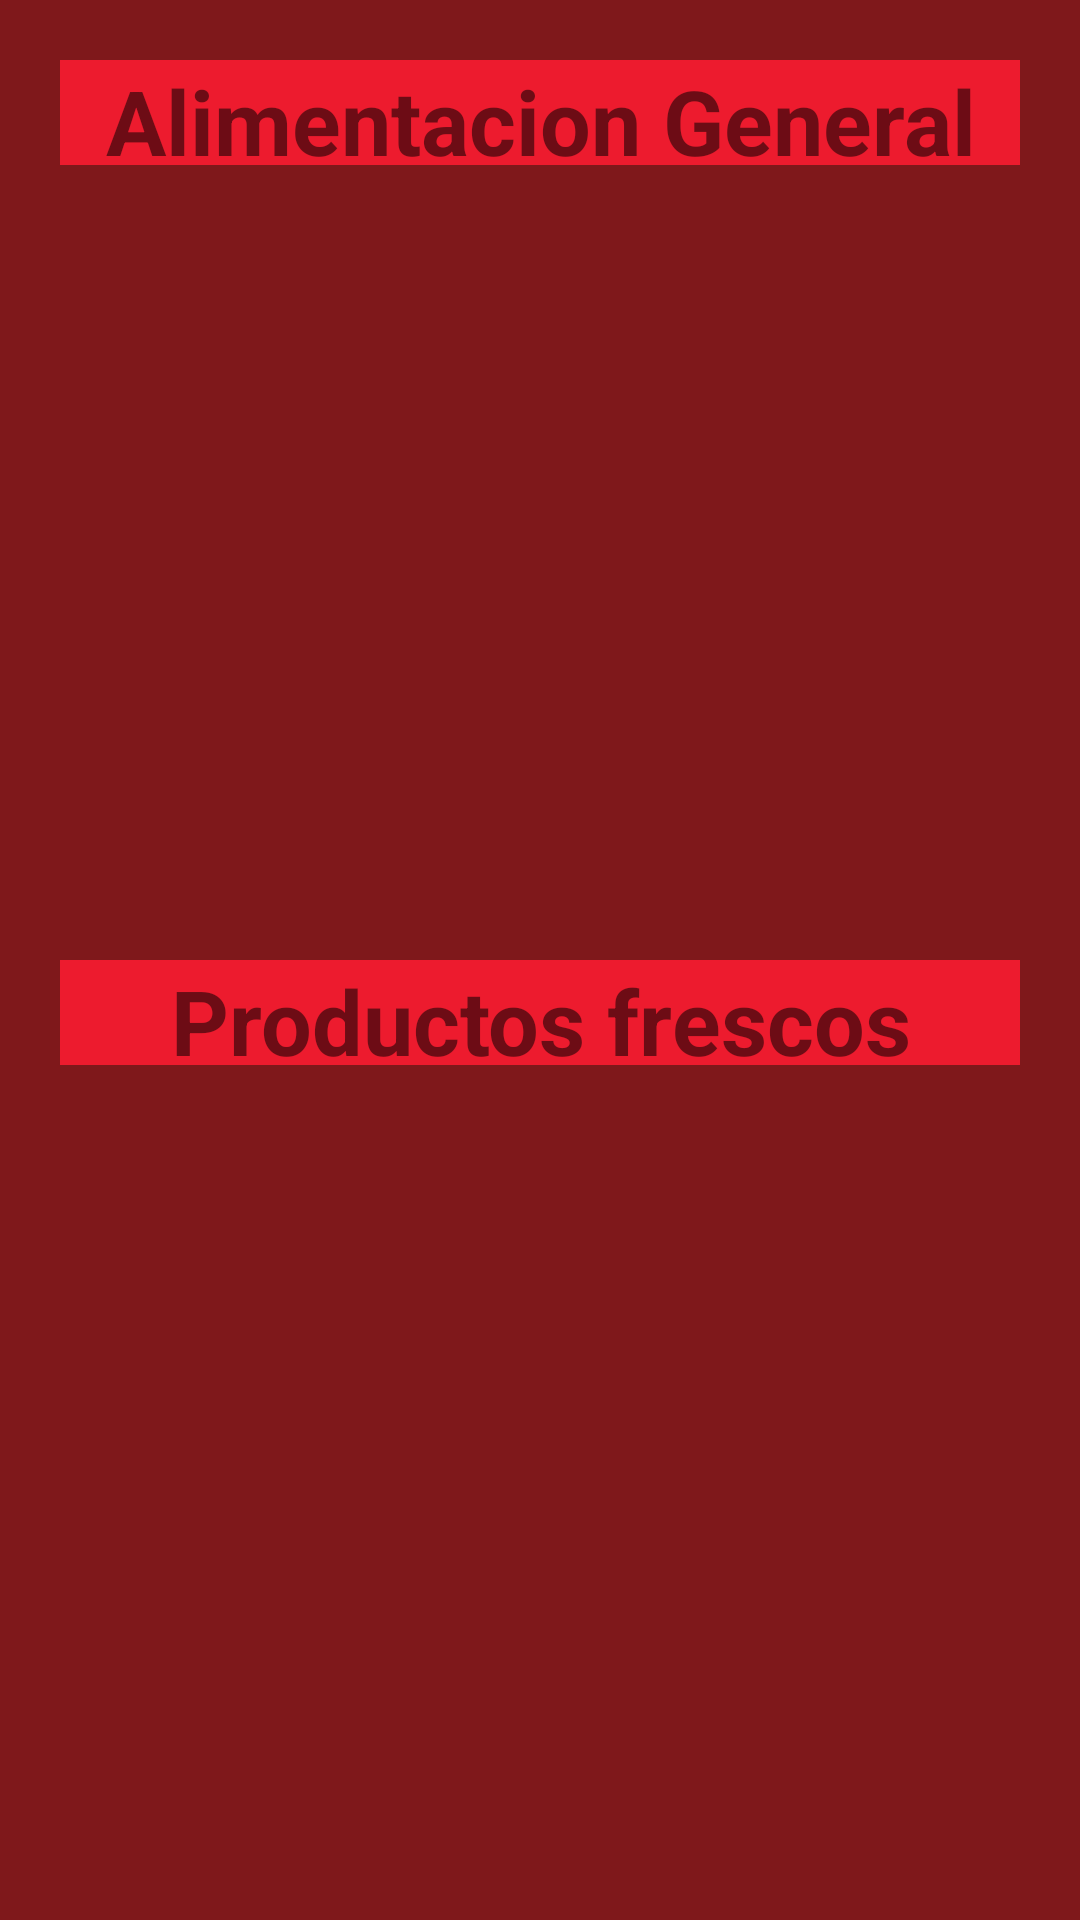

Reconstruct the res/layout file that produces this screen, plus the resources it refers to.
<!-- AndroidManifest.xml: application theme AppTheme -->
<!-- res/layout/activity_productos.xml -->
<?xml version="1.0" encoding="utf-8"?>

<RelativeLayout xmlns:android="http://schemas.android.com/apk/res/android"
    xmlns:app="http://schemas.android.com/apk/res-auto"
    xmlns:tools="http://schemas.android.com/tools"
    android:layout_height="match_parent"
    android:layout_width="match_parent"
    android:fitsSystemWindows="true"
    tools:context=".Productos">

    <TextView
        android:layout_width="wrap_content"
        android:layout_height="35dp"
        android:layout_margin="20dp"
        android:text="@string/textView5"
        android:ems="100"
        android:id="@+id/textView5"
        android:textAlignment="center"
        android:textStyle="bold"
        android:background="@color/colorPrimary"
        android:textSize="30dp" />


    <android.support.design.widget.CoordinatorLayout
        android:layout_width="match_parent"
        android:layout_height="match_parent">
       <ListView
            android:id="@+id/listView3"
            android:layout_width="match_parent"
            android:layout_height="200dp"
            android:layout_marginTop="100dp"
            android:listSelector="@drawable/list_color_selector"
            tools:listitem="@layout/empty_text_view" />
    </android.support.design.widget.CoordinatorLayout>

    <TextView
        android:id="@+id/textView7"
        android:layout_width="wrap_content"
        android:layout_height="35dp"
        android:layout_marginRight="20dp"
        android:layout_marginLeft="20dp"
        android:layout_marginTop="320dp"
        android:background="@color/colorPrimary"
        android:ems="100"
        android:text="@string/textView7"
        android:textAlignment="center"
        android:textSize="30dp"
        android:textStyle="bold" />
    <android.support.design.widget.CoordinatorLayout
        android:layout_width="match_parent"
        android:layout_height="match_parent">
        <ListView
            android:id="@+id/listView2"
            android:layout_width="match_parent"
            android:layout_height="200dp"
            android:layout_marginTop="390dp"
            android:listSelector="@drawable/list_color_selector"
            tools:listitem="@layout/empty_text_view" />
    </android.support.design.widget.CoordinatorLayout>



</RelativeLayout>
<!-- res/layout/empty_text_view.xml (included above) -->
<?xml version="1.0" encoding="utf-8"?>

<RelativeLayout xmlns:android="http://schemas.android.com/apk/res/android"
    xmlns:tools="http://schemas.android.com/tools"
    android:layout_width="match_parent"
    android:layout_height="match_parent">

    <ImageView
        android:id="@+id/item_list_thumbnail"
        android:layout_width="90dp"
        android:layout_height="90dp"
        android:layout_alignParentStart="true"
        android:layout_alignParentLeft="true"
        android:layout_centerVertical="true"
        android:layout_marginBottom="6dp"
        android:layout_marginStart="4dp"
        android:layout_marginLeft="4dp"
        android:layout_marginTop="6dp"
        android:scaleType="centerInside"
        tools:src="@mipmap/ic_launcher"
        android:contentDescription="@string/thumbnail"/>

    <TextView
        android:id="@+id/item_list_detail"
        android:layout_width="wrap_content"
        android:layout_height="wrap_content"
        android:layout_alignParentEnd="true"
        android:layout_alignParentRight="true"
        android:layout_centerVertical="true"
        android:layout_marginStart="4dp"
        android:layout_marginLeft="4dp"

        android:layout_marginEnd="2dp"

        android:layout_marginRight="2dp"
        android:maxLines="1"
        android:paddingEnd="4dp"
        android:paddingRight="4dp"
        android:textColor="#000000"
        android:textSize="12sp"
        tools:text="Detail"
        />

    <RelativeLayout
        android:id="@+id/item_list_text_layout"
        android:layout_width="wrap_content"
        android:layout_height="wrap_content"
        android:layout_centerVertical="true"
        android:layout_toStartOf="@id/item_list_detail"
        android:layout_toLeftOf="@id/item_list_detail"
        android:layout_toEndOf="@id/item_list_thumbnail"
        android:layout_toRightOf="@id/item_list_thumbnail">

        <TextView
            android:id="@+id/item_list_title"
            android:layout_width="wrap_content"
            android:layout_height="wrap_content"
            android:layout_marginLeft="8dp"
            android:layout_marginRight="8dp"
            android:textSize="18sp"
            tools:text="Title"
            />

        <TextView
            android:id="@+id/item_list_subtitle"
            android:layout_width="wrap_content"
            android:layout_height="wrap_content"
            android:layout_below="@+id/item_list_title"
            android:layout_marginLeft="8dp"
            android:layout_marginRight="8dp"
            android:layout_marginTop="2dp"
            android:ellipsize="end"
            android:maxLines="3"
            android:textSize="16sp"
            tools:text="Subtitle"
            />

    </RelativeLayout>

</RelativeLayout>
<!-- resources referenced by this layout -->
<resources>
  <color name="colorPrimary">#ed1b2e</color>
  <!-- drawable list_color_selector (drawable) -->
  <?xml version="1.0" encoding="utf-8"?>
  
  <selector xmlns:android="http://schemas.android.com/apk/res/android">
      
      <item android:drawable="@color/colorBackground"
          android:state_pressed="false"
          android:state_selected="false"/>
      
      <item android:drawable="@color/colorFalta"
          android:state_pressed="true"/>
      
      <item android:drawable="@color/colorComprado"
          android:state_pressed="false"
          android:state_selected="true"/>
  
  </selector>
  <string name="textView5">Alimentacion General</string>
  <string name="textView7">Productos frescos</string>
  <string name="thumbnail">thumbnail</string>
  <style name="AppTheme" parent="Theme.AppCompat.Light.DarkActionBar">
          
          <item name="colorPrimary">@color/colorPrimary</item>
          <item name="colorPrimaryDark">@color/colorPrimaryDark</item>
          <item name="colorAccent">@color/colorAccent</item>
          <item name="android:colorBackground">@color/colorPrimaryDark</item>
  
      </style>
  <color name="colorBackground">#bdc3c7</color>
  <color name="colorFalta">#ffcccc</color>
  <color name="colorComprado">#7FFFD4</color>
  <color name="colorPrimaryDark">#7f181b</color>
  <color name="colorAccent">#004b79</color>
</resources>
